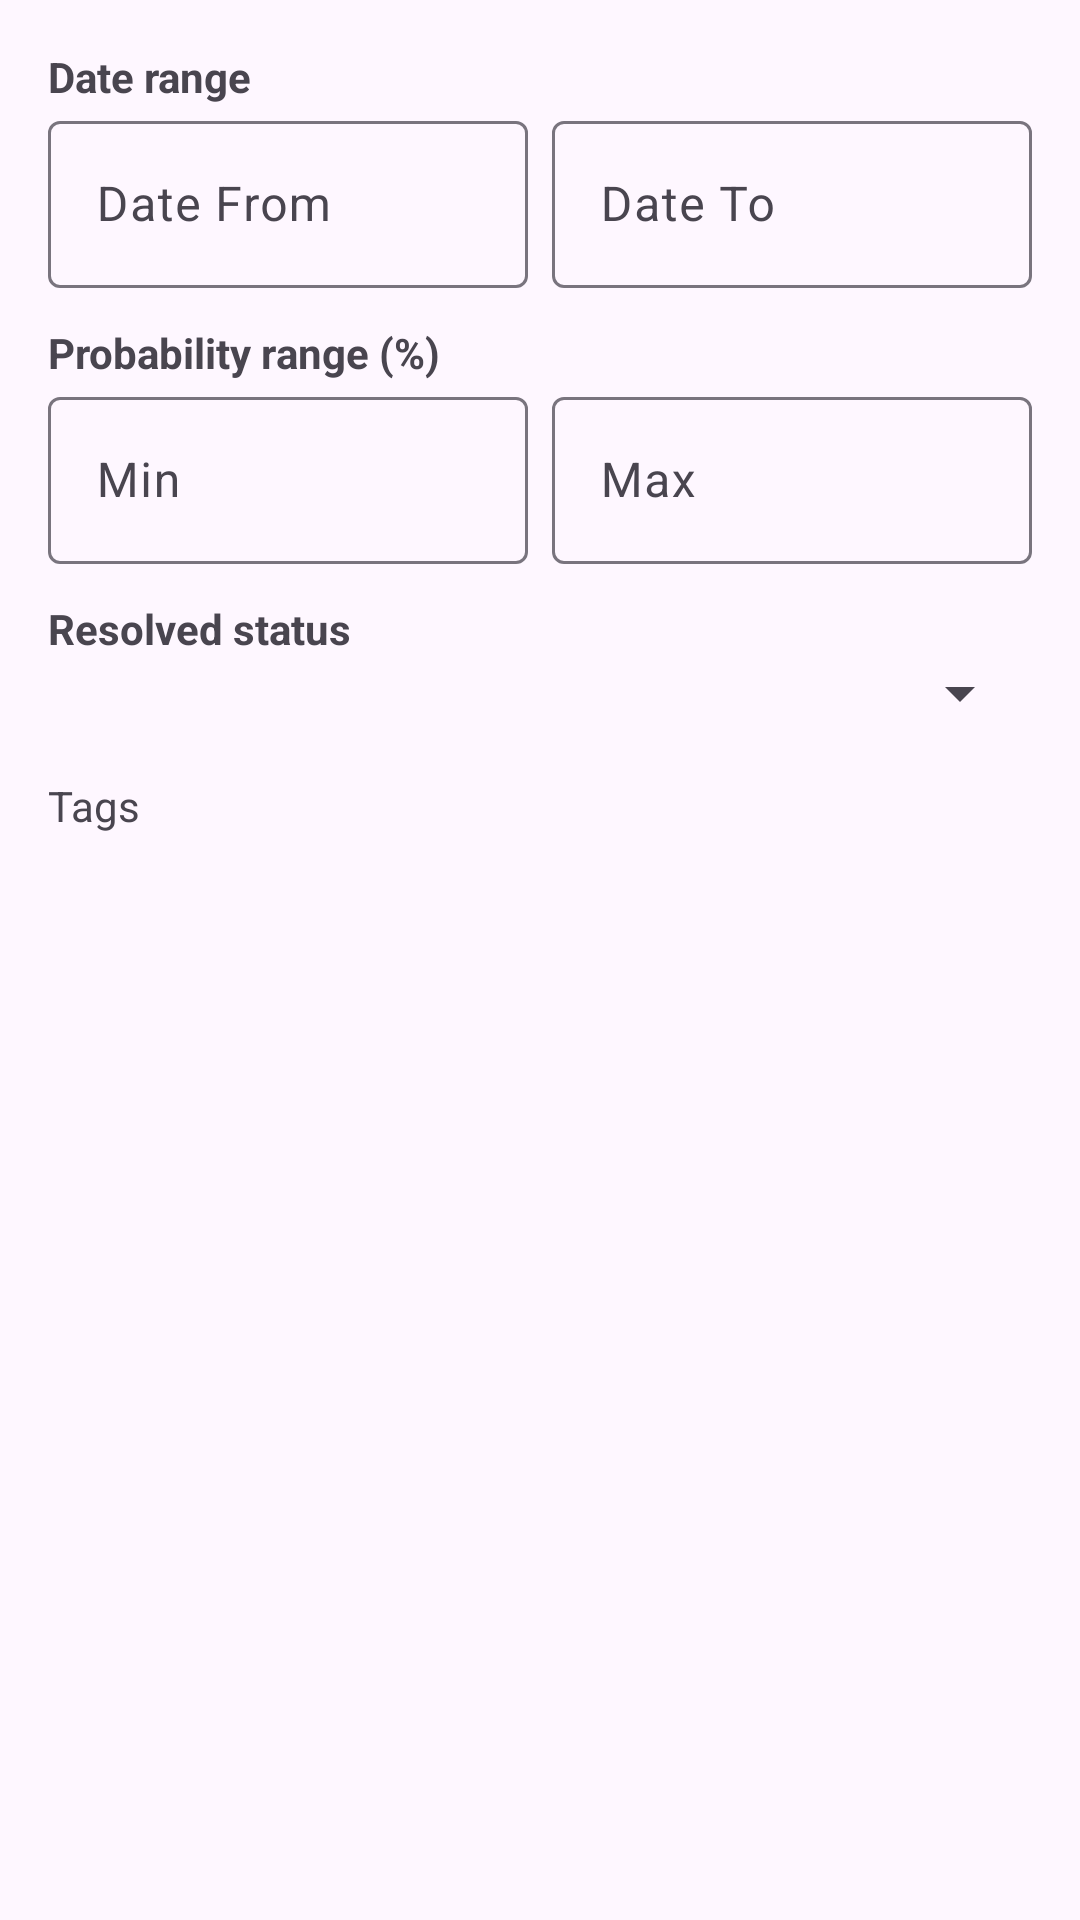

Reconstruct the res/layout file that produces this screen, plus the resources it refers to.
<!-- AndroidManifest.xml: application theme Theme.Calibrate -->
<!-- res/layout/dialog_filter_predictions.xml -->
<?xml version="1.0" encoding="utf-8"?>
<ScrollView xmlns:android="http://schemas.android.com/apk/res/android"
    android:layout_width="match_parent"
    android:layout_height="wrap_content"
    xmlns:app="http://schemas.android.com/apk/res-auto">

    <LinearLayout
        android:orientation="vertical"
        android:padding="16dp"
        android:layout_width="match_parent" android:layout_height="wrap_content">

        <TextView android:text="@string/date_range" android:textStyle="bold"
            android:layout_width="wrap_content" android:layout_height="wrap_content"/>
        <LinearLayout
            android:orientation="horizontal"
            android:layout_width="match_parent"
            android:layout_height="wrap_content">

            <com.google.android.material.textfield.TextInputLayout
                android:layout_width="0dp"
                android:layout_height="wrap_content"
                android:layout_weight="1">

                <com.google.android.material.textfield.TextInputEditText
                    android:id="@+id/etFromDate"
                    android:focusable="false"
                    android:hint="@string/from_yyyy_mm_dd"
                    android:layout_width="match_parent"
                    android:layout_height="wrap_content"/>
            </com.google.android.material.textfield.TextInputLayout>

            <Space
                android:layout_width="8dp"
                android:layout_height="wrap_content"/>

            <com.google.android.material.textfield.TextInputLayout
                android:layout_width="0dp"
                android:layout_height="wrap_content"
                android:layout_weight="1">

                <com.google.android.material.textfield.TextInputEditText
                    android:id="@+id/etToDate"
                    android:focusable="false"
                    android:hint="@string/to_yyyy_mm_dd"
                    android:layout_width="match_parent"
                    android:layout_height="wrap_content"/>
            </com.google.android.material.textfield.TextInputLayout>
        </LinearLayout>

        <TextView android:text="@string/probability_range" android:textStyle="bold"
            android:layout_width="wrap_content" android:layout_height="wrap_content"
            android:layout_marginTop="12dp"/>
        <LinearLayout
            android:orientation="horizontal"
            android:layout_width="match_parent" android:layout_height="wrap_content">

            <com.google.android.material.textfield.TextInputLayout
                android:layout_width="0dp" android:layout_height="wrap_content" android:layout_weight="1">
                <com.google.android.material.textfield.TextInputEditText
                    android:id="@+id/etProbMin"
                    android:layout_width="match_parent"
                    android:layout_height="wrap_content"
                    android:inputType="numberDecimal"
                    android:hint="@string/min"/>
            </com.google.android.material.textfield.TextInputLayout>
            <Space android:layout_width="8dp" android:layout_height="wrap_content"/>
            <com.google.android.material.textfield.TextInputLayout
                android:layout_width="0dp" android:layout_height="wrap_content" android:layout_weight="1">
                <com.google.android.material.textfield.TextInputEditText
                    android:id="@+id/etProbMax"
                    android:layout_width="match_parent"
                    android:layout_height="wrap_content"
                    android:inputType="numberDecimal"
                    android:hint="@string/max"/>
            </com.google.android.material.textfield.TextInputLayout>
        </LinearLayout>

        <TextView android:text="@string/resolved_status" android:textStyle="bold"
            android:layout_width="wrap_content" android:layout_height="wrap_content"
            android:layout_marginTop="12dp"/>
        <Spinner
            android:id="@+id/spStatus"
            android:layout_width="match_parent" android:layout_height="wrap_content" />

        
        <TextView
            android:id="@+id/tvTagHeader"
            android:layout_width="wrap_content"
            android:layout_height="wrap_content"
            android:text="Tags"
            android:layout_marginTop="16dp" />

        <LinearLayout
            android:id="@+id/tagsHeaderRow"
            android:layout_width="match_parent"
            android:layout_height="wrap_content"
            android:gravity="end"
            android:layout_marginTop="4dp"
            android:orientation="horizontal">
        </LinearLayout>

        <com.google.android.material.chip.ChipGroup
            android:id="@+id/chipGroupTags"
            android:layout_width="match_parent"
            android:layout_height="wrap_content"
            app:singleSelection="false"
            app:selectionRequired="false"
            app:chipSpacing="8dp"
            android:layout_marginTop="8dp"
            android:paddingBottom="8dp" />
    </LinearLayout>
</ScrollView>
<!-- resources referenced by this layout -->
<resources>
  <string name="date_range">Date range</string>
  <string name="from_yyyy_mm_dd">Date From</string>
  <string name="max">Max</string>
  <string name="min">Min</string>
  <string name="probability_range">Probability range (%)</string>
  <string name="resolved_status">Resolved status</string>
  <string name="to_yyyy_mm_dd">Date To</string>
  <style name="Theme.Calibrate" parent="Theme.Material3.DayNight.NoActionBar">
          <item name="materialAlertDialogTheme">@style/ThemeOverlay.Material3.MaterialAlertDialog</item>
      </style>
</resources>
